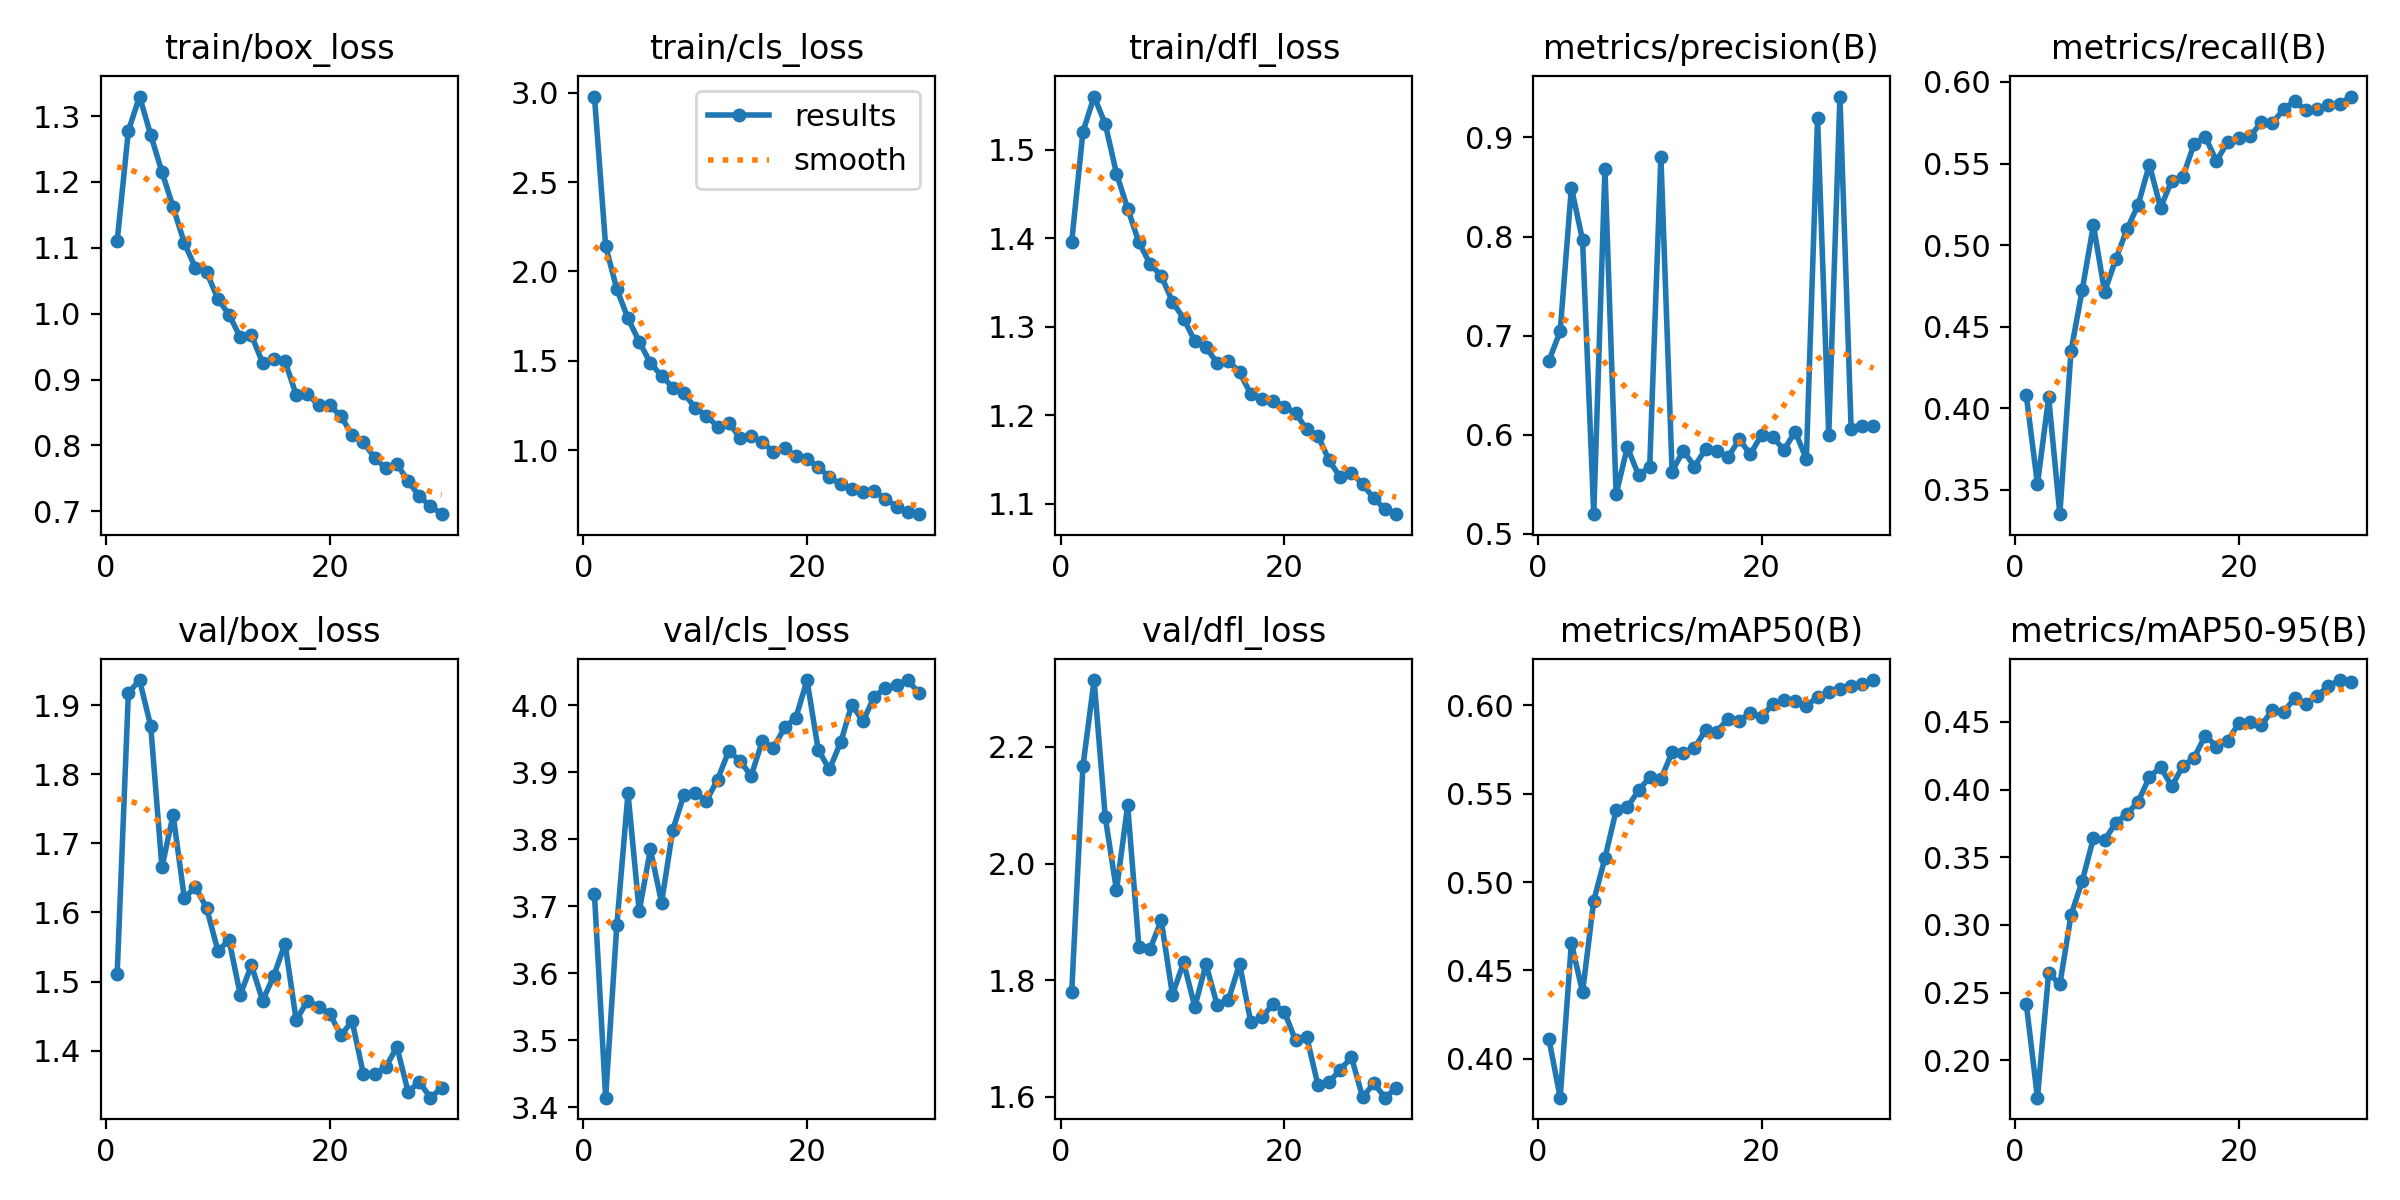

The file beside this chart, header and first rows:
epoch, time, train/box_loss, train/cls_loss, train/dfl_loss, metrics/precision(B), metrics/recall(B), metrics/mAP50(B), metrics/mAP50-95(B), val/box_loss, val/cls_loss, val/dfl_loss, lr/pg0, lr/pg1, lr/pg2
1, 2705, 1.11, 2.978, 1.396, 0.6748, 0.408, 0.4108, 0.2417, 1.511, 3.718, 1.78, 0.0004748, 0.0004748, 0.0004748
2, 5486, 1.277, 2.142, 1.52, 0.7046, 0.3536, 0.3778, 0.1724, 1.917, 3.414, 2.166, 0.0009197, 0.0009197, 0.0009197
3, 8248, 1.33, 1.901, 1.56, 0.8494, 0.4067, 0.4654, 0.2645, 1.936, 3.672, 2.315, 0.001333, 0.001333, 0.001333
4, 10959, 1.271, 1.737, 1.529, 0.7963, 0.3351, 0.4376, 0.256, 1.87, 3.869, 2.079, 0.001288, 0.001288, 0.001288
5, 21196, 1.215, 1.608, 1.473, 0.5199, 0.4352, 0.4895, 0.3073, 1.665, 3.693, 1.954, 0.00124, 0.00124, 0.00124
6, 25017, 1.162, 1.488, 1.433, 0.8685, 0.4725, 0.5135, 0.3324, 1.741, 3.785, 2.1, 0.001193, 0.001193, 0.001193
7, 30020, 1.107, 1.417, 1.395, 0.5401, 0.5123, 0.5406, 0.3641, 1.621, 3.706, 1.857, 0.001146, 0.001146, 0.001146
8, 31980, 1.069, 1.351, 1.371, 0.5876, 0.4713, 0.5424, 0.3625, 1.637, 3.814, 1.853, 0.001099, 0.001099, 0.001099
9, 35072, 1.063, 1.319, 1.357, 0.5594, 0.4913, 0.5518, 0.3755, 1.606, 3.867, 1.903, 0.001052, 0.001052, 0.001052
10, 38119, 1.022, 1.238, 1.328, 0.5678, 0.5097, 0.5594, 0.3821, 1.544, 3.869, 1.775, 0.001005, 0.001005, 0.001005
11, 40860, 0.9985, 1.195, 1.309, 0.8805, 0.5247, 0.5582, 0.391, 1.56, 3.858, 1.831, 0.0009574, 0.0009574, 0.0009574
12, 42755, 0.9641, 1.133, 1.284, 0.5629, 0.5493, 0.5735, 0.4092, 1.481, 3.889, 1.754, 0.0009103, 0.0009103, 0.0009103
13, 44620, 0.9673, 1.155, 1.277, 0.5842, 0.523, 0.5731, 0.4165, 1.523, 3.932, 1.827, 0.0008631, 0.0008631, 0.0008631
14, 46584, 0.9253, 1.071, 1.259, 0.568, 0.5395, 0.5759, 0.4024, 1.472, 3.918, 1.757, 0.000816, 0.000816, 0.000816
15, 48593, 0.9312, 1.078, 1.262, 0.5857, 0.542, 0.5861, 0.4174, 1.508, 3.895, 1.766, 0.0007688, 0.0007688, 0.0007688
16, 50576, 0.9278, 1.048, 1.249, 0.5839, 0.562, 0.5852, 0.4234, 1.555, 3.947, 1.828, 0.0007216, 0.0007216, 0.0007216
17, 53470, 0.8767, 0.9891, 1.224, 0.5773, 0.5663, 0.5926, 0.4399, 1.444, 3.937, 1.728, 0.0006745, 0.0006745, 0.0006745
18, 56395, 0.8774, 1.01, 1.218, 0.5953, 0.5515, 0.5914, 0.4317, 1.472, 3.967, 1.736, 0.0006273, 0.0006273, 0.0006273
19, 59349, 0.8616, 0.9686, 1.217, 0.5804, 0.5632, 0.5959, 0.436, 1.464, 3.982, 1.759, 0.0005802, 0.0005802, 0.0005802
20, 61991, 0.8607, 0.9513, 1.21, 0.6003, 0.5654, 0.5934, 0.4491, 1.453, 4.038, 1.746, 0.000533, 0.000533, 0.000533
21, 63986, 0.8444, 0.9074, 1.203, 0.5977, 0.5666, 0.6009, 0.45, 1.422, 3.934, 1.697, 0.0004859, 0.0004859, 0.0004859
22, 66293, 0.8158, 0.8482, 1.184, 0.5847, 0.5753, 0.6028, 0.4473, 1.443, 3.904, 1.703, 0.0004387, 0.0004387, 0.0004387
23, 68709, 0.8051, 0.8109, 1.177, 0.6032, 0.5747, 0.6023, 0.4587, 1.366, 3.945, 1.62, 0.0003915, 0.0003915, 0.0003915
24, 70879, 0.7815, 0.786, 1.149, 0.5756, 0.5833, 0.5997, 0.4575, 1.366, 4.001, 1.625, 0.0003444, 0.0003444, 0.0003444
25, 73386, 0.7654, 0.7688, 1.13, 0.9196, 0.5883, 0.6048, 0.4674, 1.376, 3.976, 1.647, 0.0002972, 0.0002972, 0.0002972
26, 76364, 0.7717, 0.7705, 1.135, 0.6, 0.5825, 0.6078, 0.4633, 1.405, 4.013, 1.668, 0.0002501, 0.0002501, 0.0002501
27, 79288, 0.7459, 0.7302, 1.122, 0.9413, 0.5834, 0.6096, 0.4693, 1.341, 4.026, 1.599, 0.0002029, 0.0002029, 0.0002029
28, 82245, 0.7228, 0.6858, 1.106, 0.606, 0.5859, 0.6112, 0.4764, 1.355, 4.031, 1.623, 0.0001558, 0.0001558, 0.0001558
29, 83778, 0.708, 0.6553, 1.094, 0.6085, 0.5864, 0.6121, 0.4808, 1.332, 4.038, 1.598, 0.0001086, 0.0001086, 0.0001086
30, 85637, 0.6956, 0.6431, 1.088, 0.6084, 0.591, 0.6144, 0.4794, 1.346, 4.018, 1.615, 6.1447e-05, 6.1447e-05, 6.1447e-05
